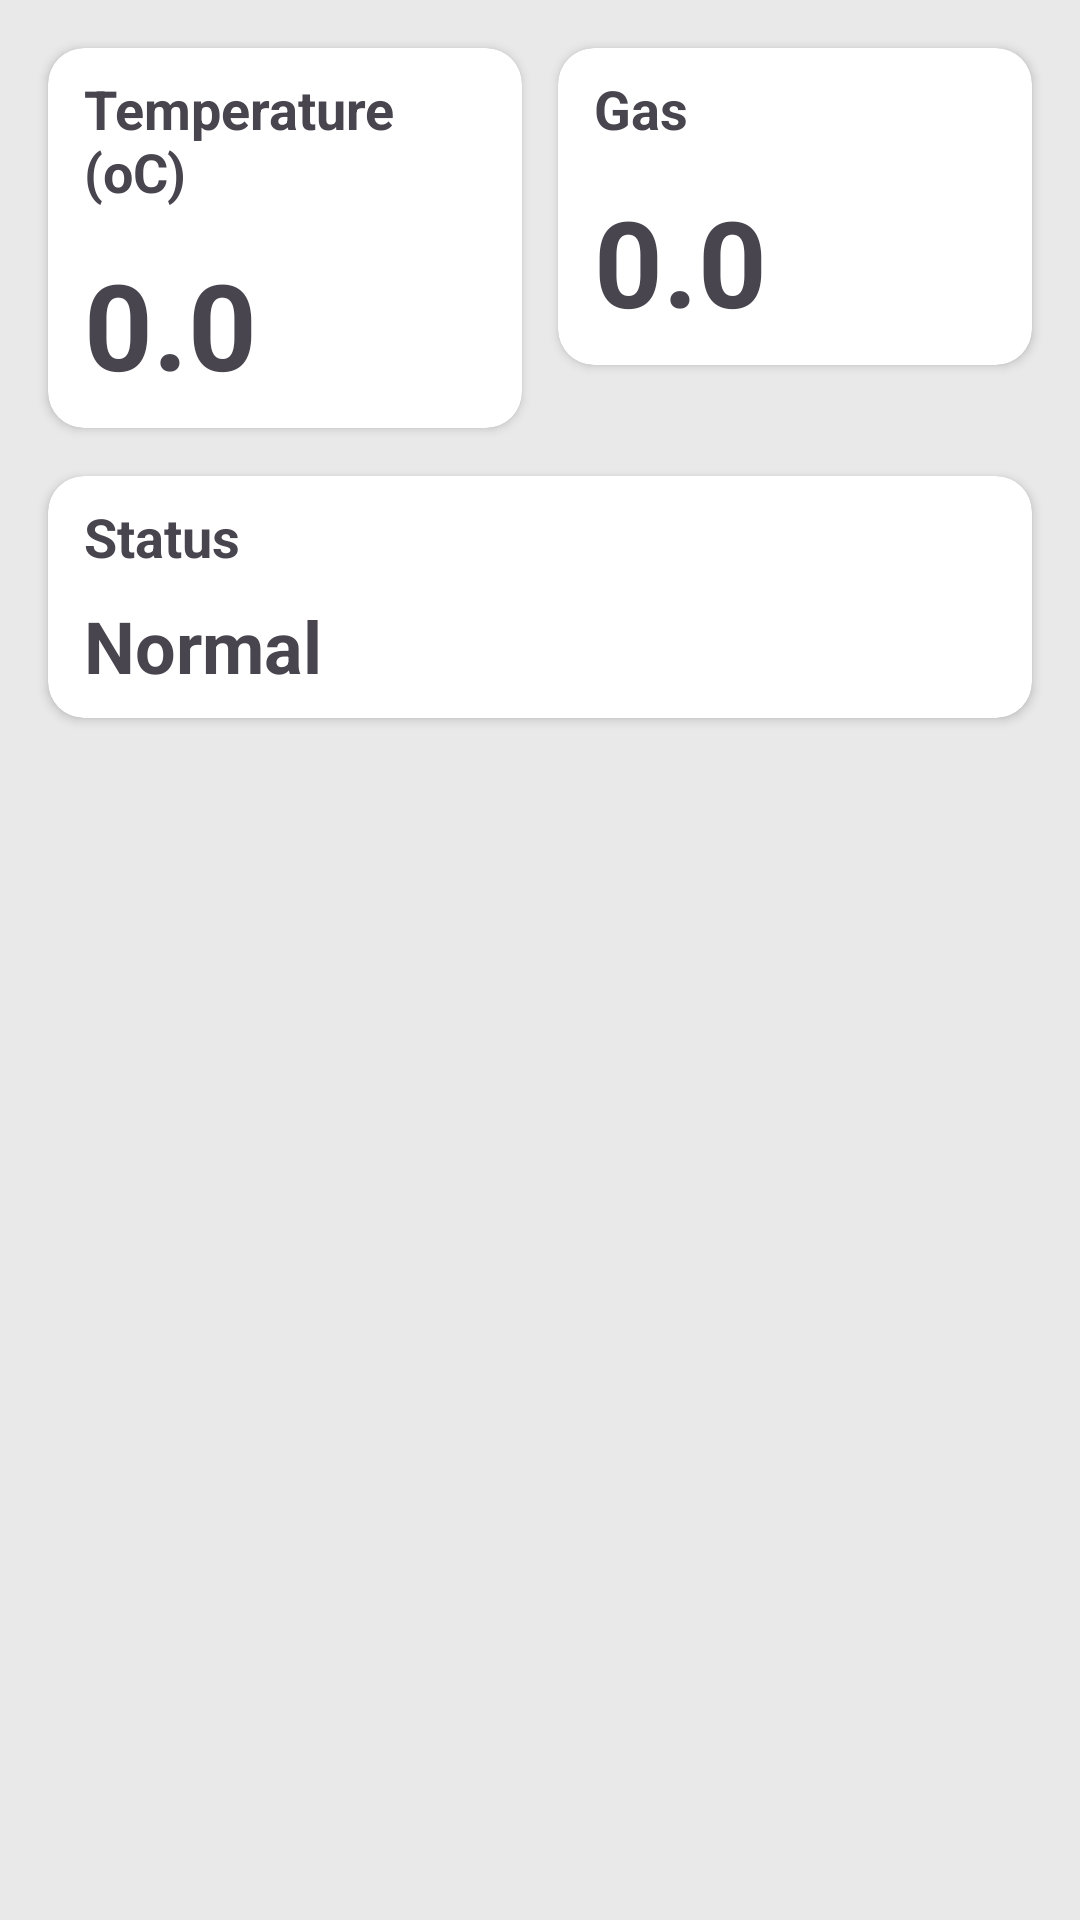

Write the Android layout XML for this screen, with the resource values it uses.
<!-- AndroidManifest.xml: application theme Theme.BTLIOT -->
<!-- res/layout/fragment_chart.xml -->
<?xml version="1.0" encoding="utf-8"?>
<LinearLayout xmlns:android="http://schemas.android.com/apk/res/android"
    xmlns:app="http://schemas.android.com/apk/res-auto"
    android:layout_width="match_parent"
    android:layout_height="match_parent"
    android:background="@color/color_bg"
    android:orientation="vertical">

    <LinearLayout
        android:layout_width="match_parent"
        android:layout_height="wrap_content"
        android:orientation="horizontal">

        <androidx.cardview.widget.CardView
            android:id="@+id/cv_temperature"
            android:layout_width="0dp"
            android:layout_height="wrap_content"
            android:layout_marginVertical="16dp"
            android:layout_marginStart="16dp"
            android:layout_marginTop="16dp"
            android:layout_marginEnd="6dp"
            android:layout_weight="1"
            android:background="@color/white"
            app:cardCornerRadius="12dp">

            <LinearLayout
                android:layout_width="match_parent"
                android:layout_height="wrap_content"
                android:orientation="vertical"
                android:paddingHorizontal="12dp"
                android:paddingVertical="8dp">

                <TextView
                    android:layout_width="match_parent"
                    android:layout_height="wrap_content"
                    android:text="@string/temperature"
                    android:textSize="18sp"
                    android:textStyle="bold" />

                <TextView
                    android:id="@+id/tv_temperature"
                    android:layout_width="match_parent"
                    android:layout_height="wrap_content"
                    android:layout_marginTop="12dp"
                    android:text="@string/_0_0"
                    android:textSize="40sp"
                    android:textStyle="bold" />
            </LinearLayout>
        </androidx.cardview.widget.CardView>

        <androidx.cardview.widget.CardView
            android:id="@+id/cv_gas"
            android:layout_width="0dp"
            android:layout_height="wrap_content"
            android:layout_marginVertical="16dp"
            android:layout_marginStart="6dp"
            android:layout_marginTop="16dp"
            android:layout_marginEnd="16dp"
            android:layout_weight="1"
            android:background="@color/white"
            app:cardCornerRadius="12dp">

            <LinearLayout
                android:layout_width="match_parent"
                android:layout_height="wrap_content"
                android:orientation="vertical"
                android:paddingHorizontal="12dp"
                android:paddingVertical="8dp">

                <TextView
                    android:layout_width="match_parent"
                    android:layout_height="wrap_content"
                    android:text="@string/gas"
                    android:textSize="18sp"
                    android:textStyle="bold" />

                <TextView
                    android:id="@+id/tv_gas"
                    android:layout_width="match_parent"
                    android:layout_height="wrap_content"
                    android:layout_marginTop="12dp"
                    android:text="@string/_0_0"
                    android:textSize="40sp"
                    android:textStyle="bold" />
            </LinearLayout>
        </androidx.cardview.widget.CardView>
    </LinearLayout>

    <androidx.cardview.widget.CardView
        android:id="@+id/cv_status"
        android:layout_width="match_parent"
        android:layout_height="wrap_content"
        android:layout_marginHorizontal="16dp"
        android:background="@color/white"
        app:cardCornerRadius="12dp">

        <LinearLayout
            android:layout_width="match_parent"
            android:layout_height="wrap_content"
            android:orientation="vertical"
            android:paddingHorizontal="12dp"
            android:paddingVertical="8dp">

            <TextView
                android:layout_width="match_parent"
                android:layout_height="wrap_content"
                android:text="@string/status"
                android:textSize="18sp"
                android:textStyle="bold" />

            <TextView
                android:id="@+id/tv_status"
                android:layout_width="match_parent"
                android:layout_height="wrap_content"
                android:layout_marginTop="8dp"
                android:text="@string/normal"
                android:textSize="24sp"
                android:textStyle="bold" />
        </LinearLayout>
    </androidx.cardview.widget.CardView>

    
    
    
    
    
    
</LinearLayout>
<!-- resources referenced by this layout -->
<resources>
  <color name="color_bg">#E9E9E9</color>
  <color name="white">#FFFFFFFF</color>
  <string name="_0_0">0.0</string>
  <string name="gas">Gas</string>
  <string name="normal">Normal</string>
  <string name="status">Status</string>
  <string name="temperature">Temperature (oC)</string>
  <style name="Theme.BTLIOT" parent="Base.Theme.NavigationComponentDemo" />
  <style name="Base.Theme.NavigationComponentDemo" parent="Theme.Material3.DayNight.NoActionBar">
          
          
      </style>
</resources>
